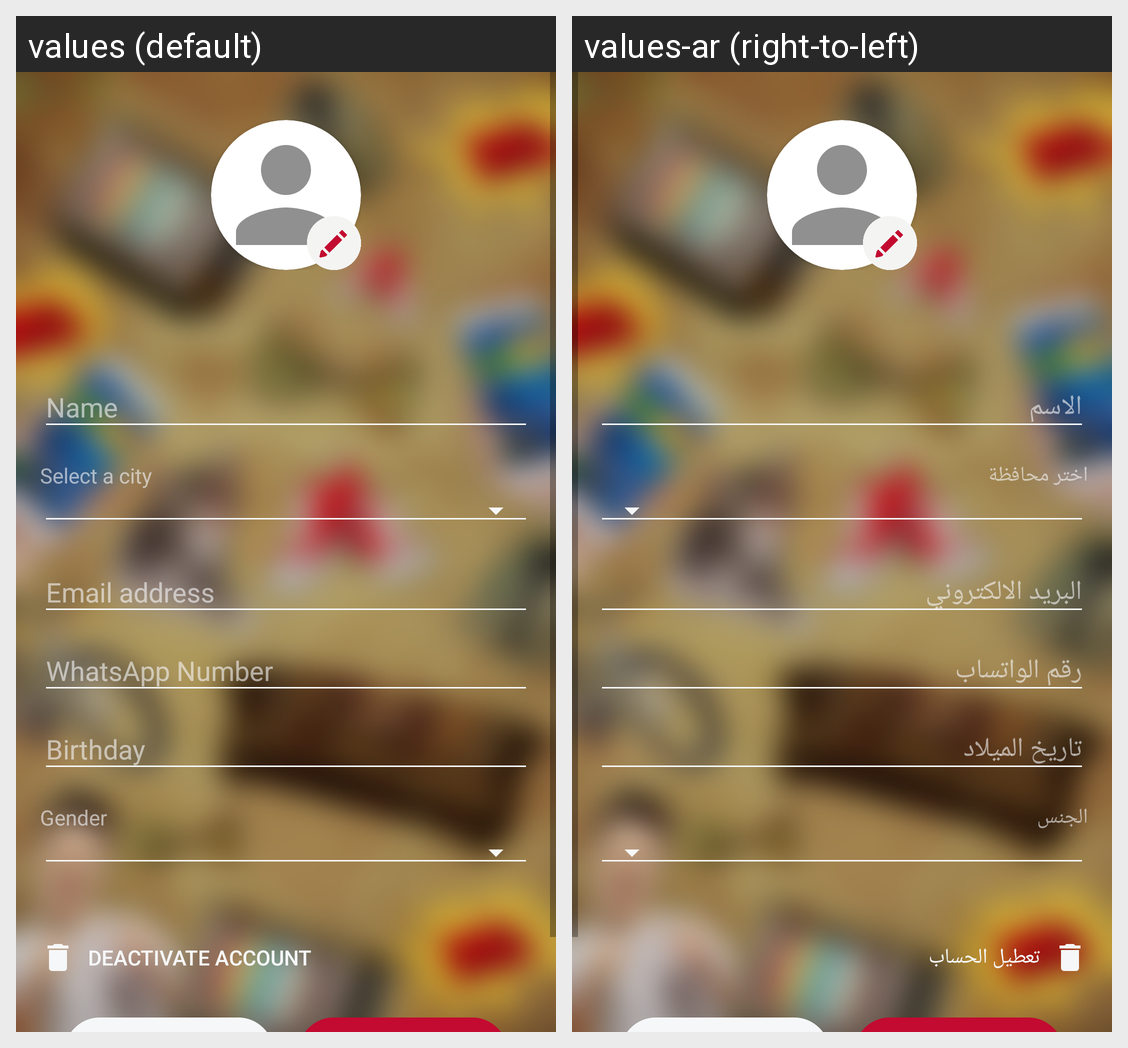

Translations of the strings shown on this Android screen, per locale in the grid:
Android screen res/layout/activity_edit_profile.xml rendered under 2 locales, left to right: values (default), values-ar (right-to-left). Device: Nexus 5 (rendered at 1080×1920; each locale shown at half size, 540×960, under a caption strip naming it); theme noTitleTheme.
Strings drawn on this screen, with the default value and each locale's value (text and hints the layout hard-codes, and strings that could not be matched under every locale, appear in the picture but are not listed):

labelSelectCity
  values: Select a city
  values-ar: اختر محافظة

labelGender
  values: Gender
  values-ar: الجنس

buttonDeactivate
  values: Deactivate Account
  values-ar: تعطيل الحساب
